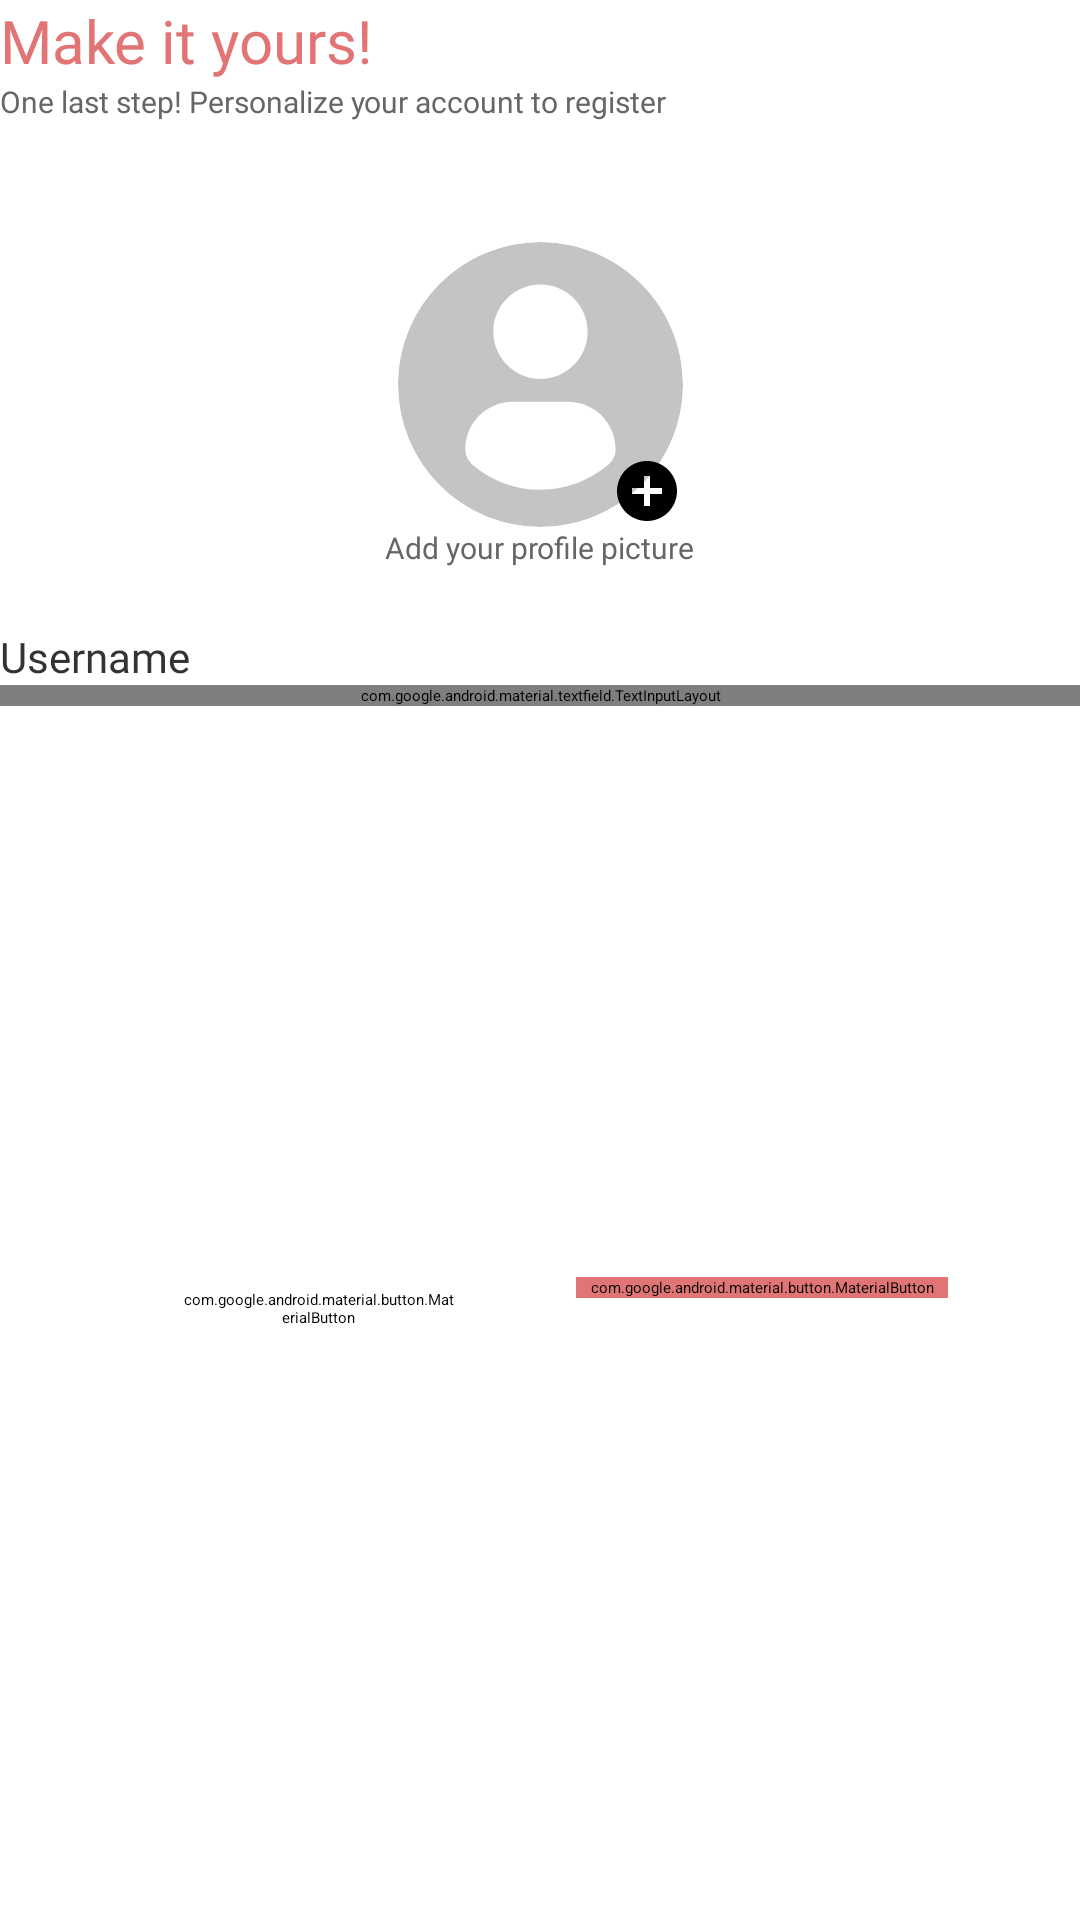

This screen was rendered from an Android layout file. Write that file and the resources it references.
<!-- AndroidManifest.xml: application theme Theme.Pangan.Starting -->
<!-- res/layout/fragment_account_setup3.xml -->
<?xml version="1.0" encoding="utf-8"?>
<FrameLayout xmlns:android="http://schemas.android.com/apk/res/android"
    xmlns:tools="http://schemas.android.com/tools"
    android:layout_width="match_parent"
    android:layout_height="match_parent"
    xmlns:app="http://schemas.android.com/apk/res-auto"
    tools:context=".ui.auth.setup.AccountSetup3Fragment"
    android:background="@color/white">

    <androidx.constraintlayout.widget.ConstraintLayout
        android:layout_width="match_parent"
        android:layout_height="match_parent"
        >

        <TextView
            android:id="@+id/textView1Setup3"
            android:layout_width="wrap_content"
            android:layout_height="wrap_content"
            app:layout_constraintTop_toTopOf="parent"
            app:layout_constraintLeft_toLeftOf="parent"
            android:text="Make it yours!"
            android:textColor="@color/main"
            android:fontFamily="@font/poppins_bold"
            android:textSize="20sp"
            />

        <TextView
            android:id="@+id/textView2Setup3"
            android:layout_width="wrap_content"
            android:layout_height="wrap_content"
            app:layout_constraintTop_toBottomOf="@id/textView1Setup3"
            app:layout_constraintLeft_toLeftOf="parent"
            android:text="One last step! Personalize your account to register"
            android:textColor="@color/grey_66"
            android:fontFamily="@font/poppins"
            android:textSize="10sp"
            />

        <RelativeLayout
            android:id="@+id/relativeLayoutProfPict"
            android:layout_width="95dp"
            android:layout_height="95dp"
            app:layout_constraintTop_toBottomOf="@id/textView2Setup3"
            app:layout_constraintLeft_toLeftOf="parent"
            app:layout_constraintRight_toRightOf="parent"
            android:layout_marginTop="40dp"
            >

            <androidx.cardview.widget.CardView
                android:layout_width="match_parent"
                android:layout_height="match_parent"
                app:cardCornerRadius="50dp"
                app:cardBackgroundColor="@android:color/transparent"
                android:clickable="false"
                android:elevation="0dp"
                app:cardElevation="0dp"
                app:cardMaxElevation="0dp"
                >

                <ImageView
                    android:id="@+id/imageViewProfPict"
                    android:layout_width="match_parent"
                    android:layout_height="match_parent"
                    android:scaleType="centerCrop"
                    android:src="@drawable/ic_avatar_profile"
                    />

            </androidx.cardview.widget.CardView>

            <ImageButton
                android:id="@+id/buttonAddProfPict"
                android:layout_width="wrap_content"
                android:layout_height="wrap_content"
                android:layout_alignParentEnd="true"
                android:layout_alignParentBottom="true"
                android:backgroundTint="@color/white"
                android:padding="0dp"
                android:src="@drawable/ic_baseline_add_circle_24"
                />

        </RelativeLayout>

        <TextView
            android:id="@+id/textView3Setup3"
            android:layout_width="wrap_content"
            android:layout_height="wrap_content"
            app:layout_constraintTop_toBottomOf="@id/relativeLayoutProfPict"
            app:layout_constraintLeft_toLeftOf="parent"
            app:layout_constraintRight_toRightOf="parent"
            android:text="Add your profile picture"
            android:textColor="@color/grey_66"
            android:fontFamily="@font/poppins"
            android:textSize="10sp"
            />

        <TextView
            android:id="@+id/textView4Setup3"
            android:layout_width="wrap_content"
            android:layout_height="wrap_content"
            app:layout_constraintTop_toBottomOf="@id/textView3Setup3"
            app:layout_constraintLeft_toLeftOf="parent"
            android:text="Username"
            android:textColor="@color/grey_33"
            android:fontFamily="@font/poppins_medium"
            android:textSize="14sp"
            android:layout_marginTop="20dp"
            />

        <com.google.android.material.textfield.TextInputLayout
            android:id="@+id/inputLayoutUsername"
            android:layout_width="match_parent"
            android:layout_height="wrap_content"
            app:layout_constraintTop_toBottomOf="@id/textView4Setup3"
            app:boxStrokeColor="@color/grey_99"
            app:boxStrokeWidthFocused="2dp"
            app:boxBackgroundColor="@color/white"
            >

            <com.google.android.material.textfield.TextInputEditText
                android:id="@+id/editTextUsername"
                android:layout_width="match_parent"
                android:layout_height="wrap_content"
                android:maxLines="1"
                android:inputType="text"
                android:textColor="@color/grey_66"
                android:fontFamily="@font/poppins"
                android:textSize="12sp"
                android:paddingVertical="8dp"
                android:paddingHorizontal="0dp"
                android:imeOptions="actionDone"
                />

        </com.google.android.material.textfield.TextInputLayout>

        <androidx.constraintlayout.widget.ConstraintLayout
            android:id="@+id/relativeLayoutPrevReg"
            android:layout_width="wrap_content"
            android:layout_height="wrap_content"
            app:layout_constraintBottom_toBottomOf="parent"
            app:layout_constraintLeft_toLeftOf="parent"
            app:layout_constraintRight_toRightOf="parent"
            app:layout_constraintTop_toBottomOf="@id/inputLayoutUsername"
            android:layout_marginTop="16dp"
            android:paddingBottom="8dp"
            >

            <com.google.android.material.button.MaterialButton
                android:id="@+id/buttonRlPrev"
                style="@style/Widget.MaterialComponents.Button.OutlinedButton"
                android:layout_width="124dp"
                android:layout_height="wrap_content"
                app:layout_constraintTop_toTopOf="parent"
                app:layout_constraintLeft_toLeftOf="parent"
                android:layout_alignParentLeft="true"
                android:layout_marginTop="16dp"
                android:backgroundTint="@color/white"
                android:fontFamily="@font/poppins_semibold"
                android:letterSpacing="0"
                android:text="Previous"
                android:textAllCaps="false"
                android:textColor="@color/main"
                android:textSize="14sp"
                app:cornerRadius="32dp"
                app:elevation="0dp"
                app:strokeColor="@color/main"
                app:strokeWidth="1dp" />

            <ProgressBar
                android:id="@+id/progressBarRegisterEmail"
                android:layout_width="40dp"
                android:layout_height="40dp"
                app:layout_constraintTop_toTopOf="@id/buttonRlRegister"
                app:layout_constraintBottom_toBottomOf="@id/buttonRlRegister"
                app:layout_constraintLeft_toLeftOf="@id/buttonRlRegister"
                app:layout_constraintRight_toRightOf="@id/buttonRlRegister"
                android:visibility="visible"
                android:progressTint="@color/main"
                />

            <com.google.android.material.button.MaterialButton
                android:id="@+id/buttonRlRegister"
                android:layout_width="124dp"
                android:layout_height="wrap_content"
                app:layout_constraintTop_toTopOf="parent"
                app:layout_constraintLeft_toRightOf="@id/buttonRlPrev"
                android:layout_marginLeft="24dp"
                android:layout_marginTop="16dp"
                android:layout_toRightOf="@id/buttonRlPrev"
                android:backgroundTint="@color/main"
                android:fontFamily="@font/poppins_semibold"
                android:letterSpacing="0"
                android:text="Register"
                android:textAllCaps="false"
                android:textColor="@color/white"
                android:textSize="14sp"
                app:cornerRadius="32dp"
                app:elevation="0dp"
                android:visibility="visible"
                />

        </androidx.constraintlayout.widget.ConstraintLayout>

    </androidx.constraintlayout.widget.ConstraintLayout>

</FrameLayout>
<!-- resources referenced by this layout -->
<resources>
  <color name="grey_33">#FF333333</color>
  <color name="grey_66">#FF666666</color>
  <color name="grey_99">#999999</color>
  <color name="main">#FFE17474</color>
  <color name="white">#FFFFFFFF</color>
  <!-- drawable ic_avatar_profile (drawable) -->
  <vector xmlns:android="http://schemas.android.com/apk/res/android"
      android:width="95dp"
      android:height="95dp"
      android:viewportWidth="95"
      android:viewportHeight="95">
    <path
        android:pathData="M47.5,0L47.5,0A47.5,47.5 0,0 1,95 47.5L95,47.5A47.5,47.5 0,0 1,47.5 95L47.5,95A47.5,47.5 0,0 1,0 47.5L0,47.5A47.5,47.5 0,0 1,47.5 0z"
        android:fillColor="#ffffff"/>
    <path
        android:pathData="M47.5,0.002C21.2692,0.002 0,21.267 0,47.4999C0,73.7327 21.2671,94.9978 47.5,94.9978C73.735,94.9978 95,73.7327 95,47.4999C95,21.267 73.735,0.002 47.5,0.002ZM47.5,14.2044C56.1796,14.2044 63.213,21.2399 63.213,29.9153C63.213,38.5928 56.1796,45.6262 47.5,45.6262C38.8246,45.6262 31.7912,38.5928 31.7912,29.9153C31.7912,21.2399 38.8246,14.2044 47.5,14.2044ZM47.4896,82.5793C38.8329,82.5793 30.9044,79.4266 24.789,74.2084C23.2993,72.9378 22.4397,71.0746 22.4397,69.1196C22.4397,60.3211 29.5607,53.2793 38.3614,53.2793H56.6428C65.4455,53.2793 72.5394,60.3211 72.5394,69.1196C72.5394,71.0767 71.684,72.9357 70.1922,74.2064C64.0789,79.4266 56.1483,82.5793 47.4896,82.5793Z"
        android:fillColor="#C4C4C4"/>
  </vector>
  <!-- drawable ic_baseline_add_circle_24 (drawable) -->
  <vector xmlns:android="http://schemas.android.com/apk/res/android"
      android:width="24dp"
      android:height="24dp"
      android:viewportWidth="24"
      android:viewportHeight="24"
      android:tint="@color/black">
    <path
        android:fillColor="@color/white"
        android:pathData="M12,2C6.48,2 2,6.48 2,12s4.48,10 10,10 10,-4.48 10,-10S17.52,2 12,2zM17,13h-4v4h-2v-4L7,13v-2h4L11,7h2v4h4v2z"/>
  </vector>
  <style name="Theme.Pangan.Starting" parent="Theme.SplashScreen">
          <item name="windowSplashScreenBackground">@color/white</item>
          <item name="windowSplashScreenAnimatedIcon">@drawable/ic_logo_pangan</item>
          <item name="postSplashScreenTheme">@style/Theme.Pangan.NoActionBar</item>
      </style>
  <color name="black">#FF000000</color>
  <!-- drawable ic_logo_pangan: vector/xml drawable (drawable, 5848 chars, omitted) -->
  <style name="Theme.Pangan.NoActionBar" parent="Theme.MaterialComponents.DayNight.NoActionBar">
          <item name="android:colorEdgeEffect">@color/main</item>
          <item name="colorPrimary">@color/main</item>
          <item name="colorAccent">@color/main</item>
          <item name="windowActionBar">false</item>
          <item name="windowNoTitle">true</item>
      </style>
</resources>
